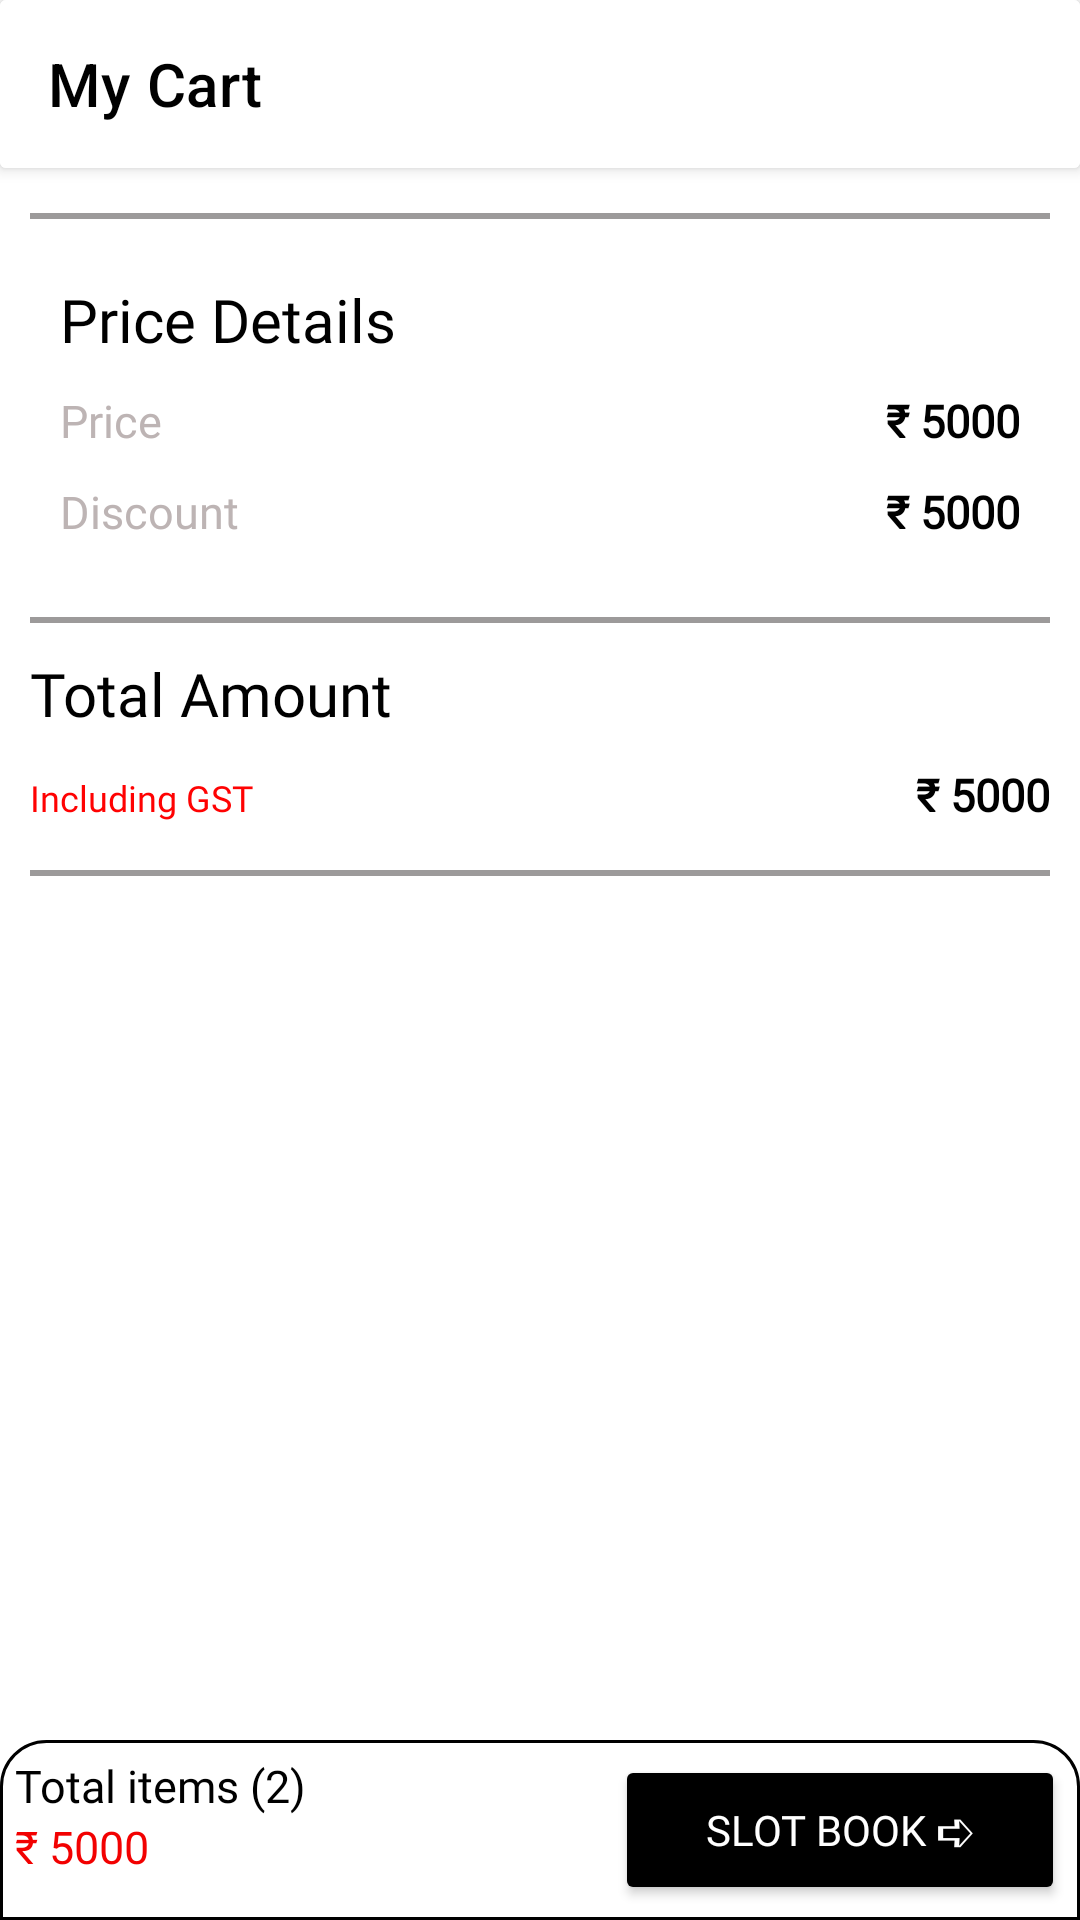

Reconstruct the res/layout file that produces this screen, plus the resources it refers to.
<!-- AndroidManifest.xml: application theme Theme.BeautyParlorApp -->
<!-- res/layout/fragment_cart.xml -->
<?xml version="1.0" encoding="utf-8"?>
<androidx.constraintlayout.widget.ConstraintLayout xmlns:android="http://schemas.android.com/apk/res/android"
    xmlns:tools="http://schemas.android.com/tools"
    android:layout_width="match_parent"
    android:layout_height="match_parent"
    xmlns:app="http://schemas.android.com/apk/res-auto"
    android:layout_marginStart="5dp"
    android:layout_marginEnd="5dp"
    android:orientation="vertical"
    tools:context=".ui.fragment.bottomnav.CartFragment">

    <androidx.cardview.widget.CardView
        android:id="@+id/card_view"
        android:layout_width="match_parent"
        android:layout_height="wrap_content"
        app:layout_constraintTop_toTopOf="parent"
        app:layout_constraintEnd_toEndOf="parent"
        app:layout_constraintStart_toStartOf="parent"
        app:cardElevation="3dp">
        <androidx.appcompat.widget.Toolbar
            android:id="@+id/toolbar_home"
            android:layout_width="match_parent"
            android:layout_height="wrap_content"
            android:background="@color/white"
            android:theme="@style/ThemeOverlay.AppCompat.Dark.ActionBar"
            app:title="My Cart"
            app:titleTextColor="@android:color/black">

        </androidx.appcompat.widget.Toolbar>
    </androidx.cardview.widget.CardView>
    <LinearLayout
        android:id="@+id/emptyCartLayout"
        android:layout_width="0dp"
        android:layout_height="0dp"
        android:orientation="vertical"
        android:gravity="center"
        app:layout_constraintStart_toStartOf="parent"
        app:layout_constraintEnd_toEndOf="parent"
        app:layout_constraintTop_toBottomOf="@id/card_view"
        app:layout_constraintBottom_toBottomOf="parent"
        android:visibility="gone">

        <ImageView
            android:layout_width="wrap_content"
            android:layout_height="wrap_content"
            android:scaleType="centerCrop"
            android:src="@drawable/empty_cart" />


        <Button
            android:id="@+id/btnBookNow"
            android:layout_width="wrap_content"
            android:layout_height="wrap_content"
            android:layout_marginTop="16dp"
            android:text="Book Now"
            android:backgroundTint="@color/red"
            android:textColor="@android:color/white" />
    </LinearLayout>

    <androidx.core.widget.NestedScrollView
        android:id="@+id/nested_view"
        android:layout_width="0dp"
        android:layout_height="0dp"
        android:layout_marginStart="10dp"
        android:layout_marginEnd="10dp"
        android:layout_marginTop="10dp"
        app:layout_constraintBottom_toTopOf="@+id/linearLayout"
        app:layout_constraintEnd_toEndOf="parent"
        app:layout_constraintStart_toStartOf="parent"
        app:layout_constraintTop_toBottomOf="@id/card_view"
        android:visibility="visible">

        <LinearLayout
            android:layout_width="match_parent"
            android:layout_height="wrap_content"
            android:orientation="vertical">


            <androidx.recyclerview.widget.RecyclerView
                android:id="@+id/orderRv"
                android:layout_width="match_parent"
                android:layout_height="wrap_content"/>

            <View
                android:layout_width="match_parent"
                android:layout_height="2dp"
                android:layout_marginTop="5dp"
                android:background="@color/gray" />

            <LinearLayout
                android:layout_width="match_parent"
                android:layout_height="wrap_content"
                android:layout_marginBottom="10dp"
                android:orientation="vertical"
                android:padding="10dp">

                <TextView
                    android:layout_width="match_parent"
                    android:layout_height="wrap_content"
                    android:layout_marginTop="10dp"
                    android:text="Price Details"
                    android:fontFamily="@font/inter_semibold"
                    android:textColor="@color/black"
                    android:textSize="20sp"/>

                <LinearLayout
                    android:layout_width="match_parent"
                    android:layout_height="wrap_content"
                    android:layout_marginTop="10dp">

                    <TextView
                        android:layout_width="wrap_content"
                        android:layout_height="wrap_content"
                        android:text="Price"
                        android:textColor="@color/dark_gray"
                        android:fontFamily="@font/inter_semibold"
                        android:textSize="15sp" />

                    <TextView
                        android:id="@+id/tvPrice"
                        android:layout_width="match_parent"
                        android:layout_height="wrap_content"
                        android:gravity="end"
                        android:text="₹ 5000"
                        android:textColor="@color/black"
                        android:fontFamily="@font/inter_semibold"
                        android:textSize="15sp"
                        android:textStyle="bold" />
                </LinearLayout>

                <LinearLayout
                    android:layout_width="match_parent"
                    android:layout_height="wrap_content"
                    android:layout_marginTop="10dp">

                    <TextView
                        android:layout_width="wrap_content"
                        android:layout_height="wrap_content"
                        android:text="Discount"
                        android:fontFamily="@font/inter_semibold"
                        android:textColor="@color/dark_gray"
                        android:textSize="15sp" />

                    <TextView
                        android:id="@+id/tvDiscount"
                        android:layout_width="match_parent"
                        android:layout_height="wrap_content"
                        android:gravity="end"
                        android:text="₹ 5000"
                        android:textColor="@color/black"
                        android:fontFamily="@font/inter_semibold"
                        android:textSize="15sp"
                        android:textStyle="bold" />
                </LinearLayout>

            </LinearLayout>

            <View
                android:layout_width="match_parent"
                android:layout_height="2dp"
                android:layout_marginTop="5dp"
                android:background="@color/gray" />

            <TextView
                android:layout_width="match_parent"
                android:layout_height="wrap_content"
                android:layout_marginTop="10dp"
                android:text="Total Amount"
                android:textColor="@color/black"
                android:fontFamily="@font/inter_semibold"
                android:textSize="20dp" />

            <LinearLayout
                android:layout_width="match_parent"
                android:layout_height="wrap_content"
                android:layout_marginTop="10dp"
                android:layout_marginBottom="10dp">

                <TextView
                    android:layout_width="wrap_content"
                    android:layout_height="wrap_content"
                    android:text="Including GST"
                    android:fontFamily="@font/inter_semibold"
                    android:textColor="#FF0202"
                    android:textSize="12sp" />

                <TextView
                    android:id="@+id/tvTotalAmount"
                    android:layout_width="match_parent"
                    android:layout_height="wrap_content"
                    android:gravity="end"
                    android:text="₹ 5000"
                    android:textColor="@color/black"
                    android:textSize="15sp"
                    android:fontFamily="@font/inter_semibold"
                    android:textStyle="bold" />
            </LinearLayout>

            <View
                android:layout_width="match_parent"
                android:layout_height="2dp"
                android:layout_marginTop="5dp"
                android:background="@color/gray" />

        </LinearLayout>
    </androidx.core.widget.NestedScrollView>

    <LinearLayout
        android:id="@+id/linearLayout"
        android:layout_width="match_parent"
        android:layout_height="wrap_content"
        android:background="@drawable/cart_amount_background"
        android:orientation="horizontal"
        android:padding="5dp"
        android:visibility="visible"
        app:layout_constraintBottom_toBottomOf="parent"
        app:layout_constraintEnd_toEndOf="parent"
        app:layout_constraintStart_toStartOf="parent">

        <LinearLayout
            android:layout_width="wrap_content"
            android:layout_height="wrap_content"
            android:layout_weight="2"
            android:orientation="vertical">

            <TextView
                android:id="@+id/totalItems"
                android:layout_width="wrap_content"
                android:layout_height="wrap_content"
                android:text="Total items (2)"
                android:fontFamily="@font/inter_semibold"
                android:textColor="@color/black"
                android:textSize="15sp" />

            <TextView
                android:id="@+id/tvAmount"
                android:layout_width="wrap_content"
                android:layout_height="wrap_content"
                android:text="₹ 5000"
                android:textColor="@color/red"
                android:textSize="15sp"
                android:fontFamily="@font/inter_semibold"/>
        </LinearLayout>

        <Button
            android:id="@+id/btnSlotBook"
            android:layout_width="150dp"
            android:layout_height="50dp"
            android:layout_gravity="end"
            android:text="SLOT BOOK ➪"
            android:textColor="@color/white"
            android:fontFamily="@font/inter_semibold"
            android:backgroundTint="@color/black"/>

    </LinearLayout>
</androidx.constraintlayout.widget.ConstraintLayout>
<!-- resources referenced by this layout -->
<resources>
  <color name="black">#000000</color>
  <color name="dark_gray">#BDB4B4</color>
  <color name="gray">#9C9A9A</color>
  <color name="red">#F20101</color>
  <color name="white">#FFFFFF</color>
  <!-- drawable cart_amount_background (drawable) -->
  <?xml version="1.0" encoding="utf-8"?>
  <shape android:shape="rectangle" xmlns:android="http://schemas.android.com/apk/res/android">
  
      <corners android:topRightRadius="15dp" android:topLeftRadius="15dp"/>
      <solid android:color="@color/white"/>
      <stroke android:width="1dp" android:color="@color/black"/>
  </shape>
  <!-- drawable empty_cart: png bitmap (drawable, 56333 bytes) -->
  <style name="Theme.BeautyParlorApp" parent="Theme.MaterialComponents.DayNight.DarkActionBar">
          <item name="android:windowNoTitle">true</item>
          
          <item name="android:windowFullscreen">false</item>
  
          
          <item name="colorPrimary">@color/black</item>
          <item name="colorPrimaryVariant">@color/dark_gray</item>
          <item name="colorOnPrimary">@color/dark_gray</item>
  
          
          <item name="colorSecondary">@color/teal_200</item>
          <item name="colorSecondaryVariant">@color/teal_700</item>
          <item name="colorOnSecondary">@color/blue</item>
  
          
          <item name="android:statusBarColor">#D5F583FF</item>
  
          
          <item name="android:windowLightStatusBar">false</item>
      </style>
  <color name="teal_200">#FF03DAC5</color>
  <color name="teal_700">#FF018786</color>
  <color name="blue">#02125C</color>
</resources>
